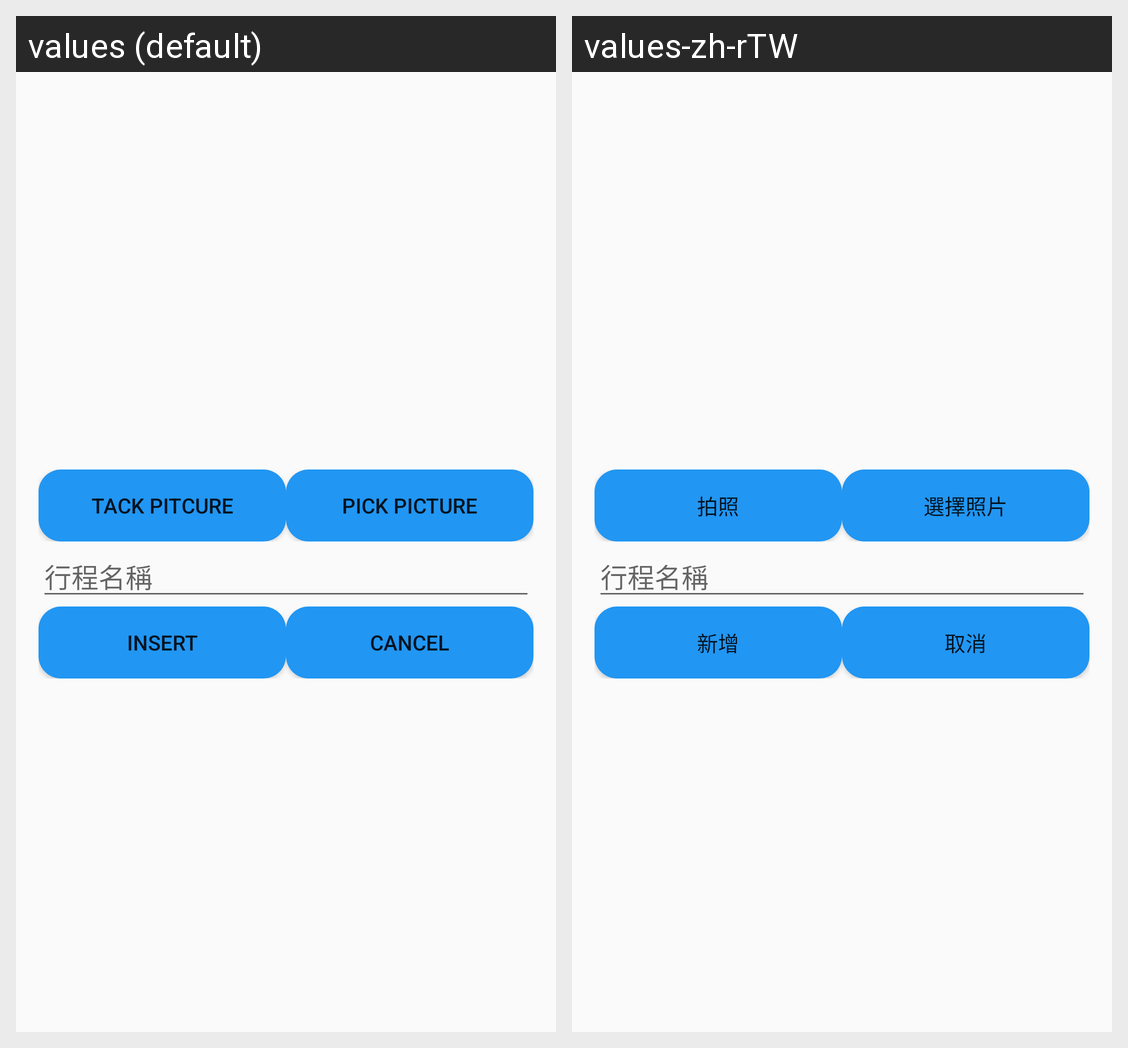

Translations of the strings shown on this Android screen, per locale in the grid:
Android screen res/layout/fragment_travel_insert.xml rendered under 2 locales, left to right: values (default), values-zh-rTW. Device: Nexus 5 (rendered at 1080×1920; each locale shown at half size, 540×960, under a caption strip naming it); theme AppTheme.
Strings drawn on this screen, with the default value and each locale's value (text and hints the layout hard-codes, and strings that could not be matched under every locale, appear in the picture but are not listed):

textTakePicture
  values: Tack Pitcure
  values-zh-rTW: 拍照

textPickPicture
  values: Pick Picture
  values-zh-rTW: 選擇照片

textInsert
  values: Insert
  values-zh-rTW: 新增

textCancel
  values: Cancel
  values-zh-rTW: 取消
